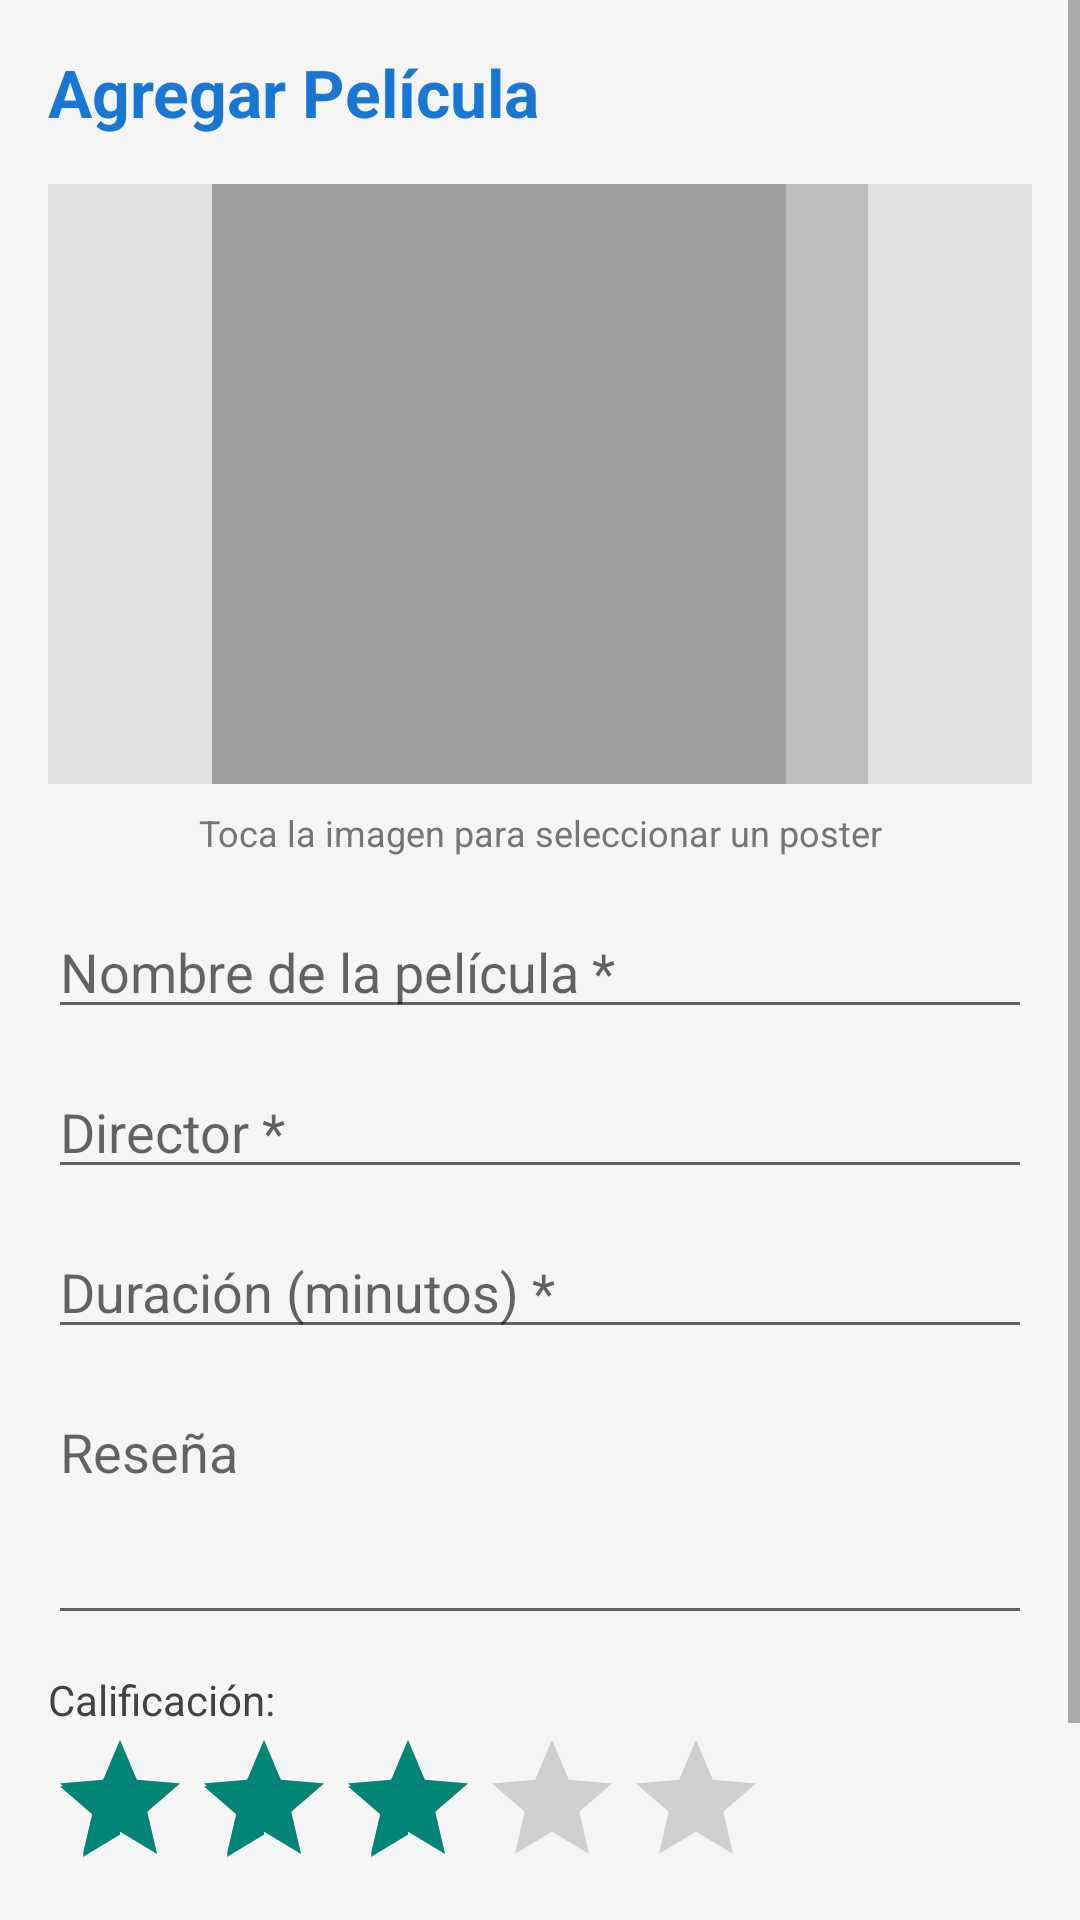

Here is an Android app screen rendered from its layout file. Give the layout XML and the strings, colors and styles it references.
<!-- AndroidManifest.xml: application theme Theme.AppCompat.Light.DarkActionBar -->
<!-- res/layout/activity_add_movie.xml -->
<?xml version="1.0" encoding="utf-8"?>
<ScrollView xmlns:android="http://schemas.android.com/apk/res/android"
    android:layout_width="match_parent"
    android:layout_height="match_parent"
    android:background="#F5F5F5">

    <LinearLayout
        android:layout_width="match_parent"
        android:layout_height="wrap_content"
        android:orientation="vertical"
        android:padding="16dp">

        <TextView
            android:layout_width="match_parent"
            android:layout_height="wrap_content"
            android:text="Agregar Película"
            android:textSize="22sp"
            android:textStyle="bold"
            android:textColor="#1976D2"
            android:layout_marginBottom="16dp" />

        
        <ImageView
            android:id="@+id/imgPoster"
            android:layout_width="match_parent"
            android:layout_height="200dp"
            android:scaleType="centerCrop"
            android:src="@drawable/ic_movie_placeholder"
            android:background="#E0E0E0"
            android:contentDescription="Seleccionar poster"
            android:layout_marginBottom="8dp" />

        <TextView
            android:layout_width="match_parent"
            android:layout_height="wrap_content"
            android:text="Toca la imagen para seleccionar un poster"
            android:textSize="12sp"
            android:textColor="#757575"
            android:gravity="center"
            android:layout_marginBottom="16dp" />

        <EditText
            android:id="@+id/etNombre"
            android:layout_width="match_parent"
            android:layout_height="wrap_content"
            android:hint="Nombre de la película *"
            android:inputType="textCapWords"
            android:layout_marginBottom="12dp" />

        <EditText
            android:id="@+id/etDirector"
            android:layout_width="match_parent"
            android:layout_height="wrap_content"
            android:hint="Director *"
            android:inputType="textCapWords"
            android:layout_marginBottom="12dp" />

        <EditText
            android:id="@+id/etDuracion"
            android:layout_width="match_parent"
            android:layout_height="wrap_content"
            android:hint="Duración (minutos) *"
            android:inputType="number"
            android:layout_marginBottom="12dp" />

        <EditText
            android:id="@+id/etResena"
            android:layout_width="match_parent"
            android:layout_height="wrap_content"
            android:hint="Reseña"
            android:inputType="textMultiLine"
            android:minLines="3"
            android:gravity="top"
            android:layout_marginBottom="12dp" />

        <TextView
            android:layout_width="match_parent"
            android:layout_height="wrap_content"
            android:text="Calificación:"
            android:textSize="14sp"
            android:textColor="#424242" />

        <RatingBar
            android:id="@+id/ratingBar"
            android:layout_width="wrap_content"
            android:layout_height="wrap_content"
            android:numStars="5"
            android:stepSize="0.5"
            android:rating="3"
            android:layout_marginBottom="16dp" />

        <Button
            android:id="@+id/btnGuardar"
            android:layout_width="match_parent"
            android:layout_height="wrap_content"
            android:text="Guardar Película"
            android:backgroundTint="#1976D2"
            android:textColor="#FFFFFF" />

    </LinearLayout>
</ScrollView>
<!-- resources referenced by this layout -->
<resources>
  <!-- drawable ic_movie_placeholder (drawable) -->
  <?xml version="1.0" encoding="utf-8"?>
  <vector xmlns:android="http://schemas.android.com/apk/res/android"
      android:width="80dp"
      android:height="100dp"
      android:viewportWidth="24"
      android:viewportHeight="24">
      <path
          android:fillColor="#BDBDBD"
          android:pathData="M18,4l2,0 0,16 -2,0z"/>
      <path
          android:fillColor="#BDBDBD"
          android:pathData="M14,4l2,0 0,16 -2,0z"/>
      <path
          android:fillColor="#9E9E9E"
          android:pathData="M4,4h14v16H4z"/>
  </vector>
</resources>
